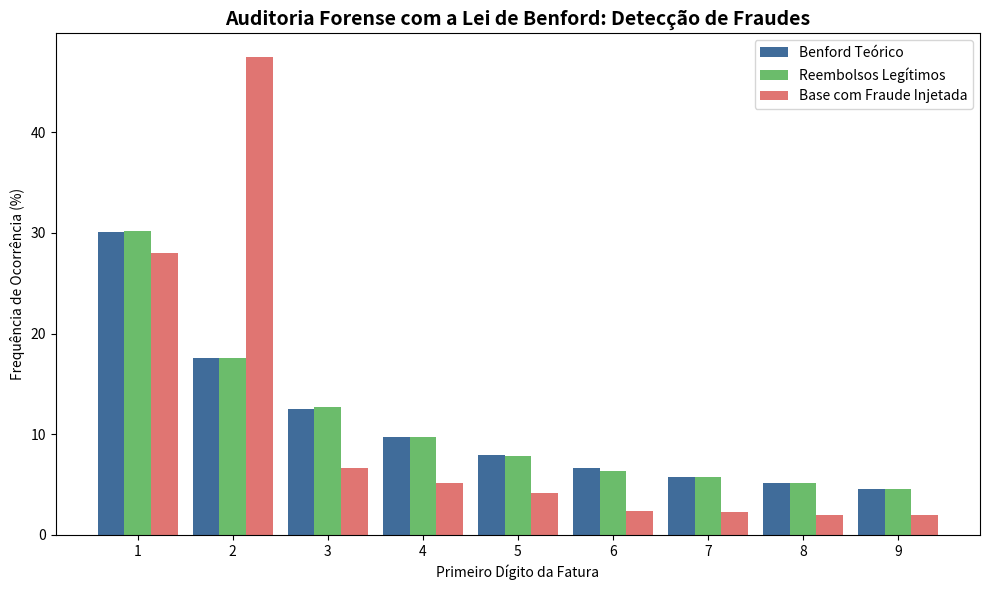

Write Python code to recreate this figure.
# ==============================================================================
# LIVRO: O B-A-BA da Ciência de Dados
# Capítulo 11: Detecção de Anomalias e Auditoria com Lei de Benford
# Arquivo: 11_lei_de_benford_fraudes.py
# ==============================================================================
# Repositório Oficial de Códigos do Livro
# Execute este arquivo localmente no VS Code ou copie para o Google Colab.
# ==============================================================================

import numpy as np
import pandas as pd
import matplotlib.pyplot as plt

# 1. Função que calcula a distribuição teórica da Lei de Benford
def calcular_benford_teorico():
    digitos = np.arange(1, 10)
    probs = np.log10(1 + 1 / digitos)
    return pd.Series(probs, index=digitos, name="Teorico_Benford")

# 2. Gerando uma base legítima de reembolsos médicos (10.000 consultas)
np.random.seed(42)
n_amostras = 10000

# Valores reais seguem uma distribuição log-normal (várias ordens de magnitude)
valores_legitimos = np.random.lognormal(mean=5.5, sigma=1.2, size=n_amostras)

# 3. Inserindo Fraude Simulada: Fracionando procedimentos caros (> R$ 600) em partes de R$ 190 a R$ 290
valores_com_fraude = []
for val in valores_legitimos:
    if val > 600 and np.random.rand() > 0.4:  # 60% dos procedimentos caros são fraudados
        partes = int(val // 220) + 1
        for _ in range(partes):
            valores_com_fraude.append(val / partes)
    else:
        valores_com_fraude.append(val)

valores_com_fraude = np.array(valores_com_fraude)

# 4. Função para extrair o primeiro dígito de qualquer número
def extrair_primeiro_digito(series_valores):
    primeiros_digitos = [int(str(abs(v)).replace(".", "").lstrip("0")[0]) for v in series_valores if v > 0]
    contagem = pd.Series(primeiros_digitos).value_counts(normalize=True).sort_index()
    return contagem

# 5. Comparação Estatística
df_comparacao = pd.DataFrame({
    "Lei de Benford (Esperado)": calcular_benford_teorico(),
    "Dados Reais Legítimos": extrair_primeiro_digito(valores_legitimos),
    "Dados com Fraude": extrair_primeiro_digito(valores_com_fraude)
})

print("=== DISTRIBUIÇÃO DOS PRIMEIROS DÍGITOS ===")
print((df_comparacao * 100).round(2).astype(str) + "%")

# 6. Plotagem Forense: Revelando a Anomalia no Gráfico
plt.figure(figsize=(10, 6))
x = np.arange(1, 10)
largura = 0.28

plt.bar(x - largura, df_comparacao["Lei de Benford (Esperado)"] * 100, width=largura, label="Benford Teórico", color="#2b5c8f", alpha=0.9)
plt.bar(x, df_comparacao["Dados Reais Legítimos"] * 100, width=largura, label="Reembolsos Legítimos", color="#2ca02c", alpha=0.7)
plt.bar(x + largura, df_comparacao["Dados com Fraude"] * 100, width=largura, label="Base com Fraude Injetada", color="#d9534f", alpha=0.8)

plt.title("Auditoria Forense com a Lei de Benford: Detecção de Fraudes", fontsize=14, fontweight="bold")
plt.xlabel("Primeiro Dígito da Fatura")
plt.ylabel("Frequência de Ocorrência (%)")
plt.xticks(x)
plt.legend()
plt.tight_layout()
plt.show()
